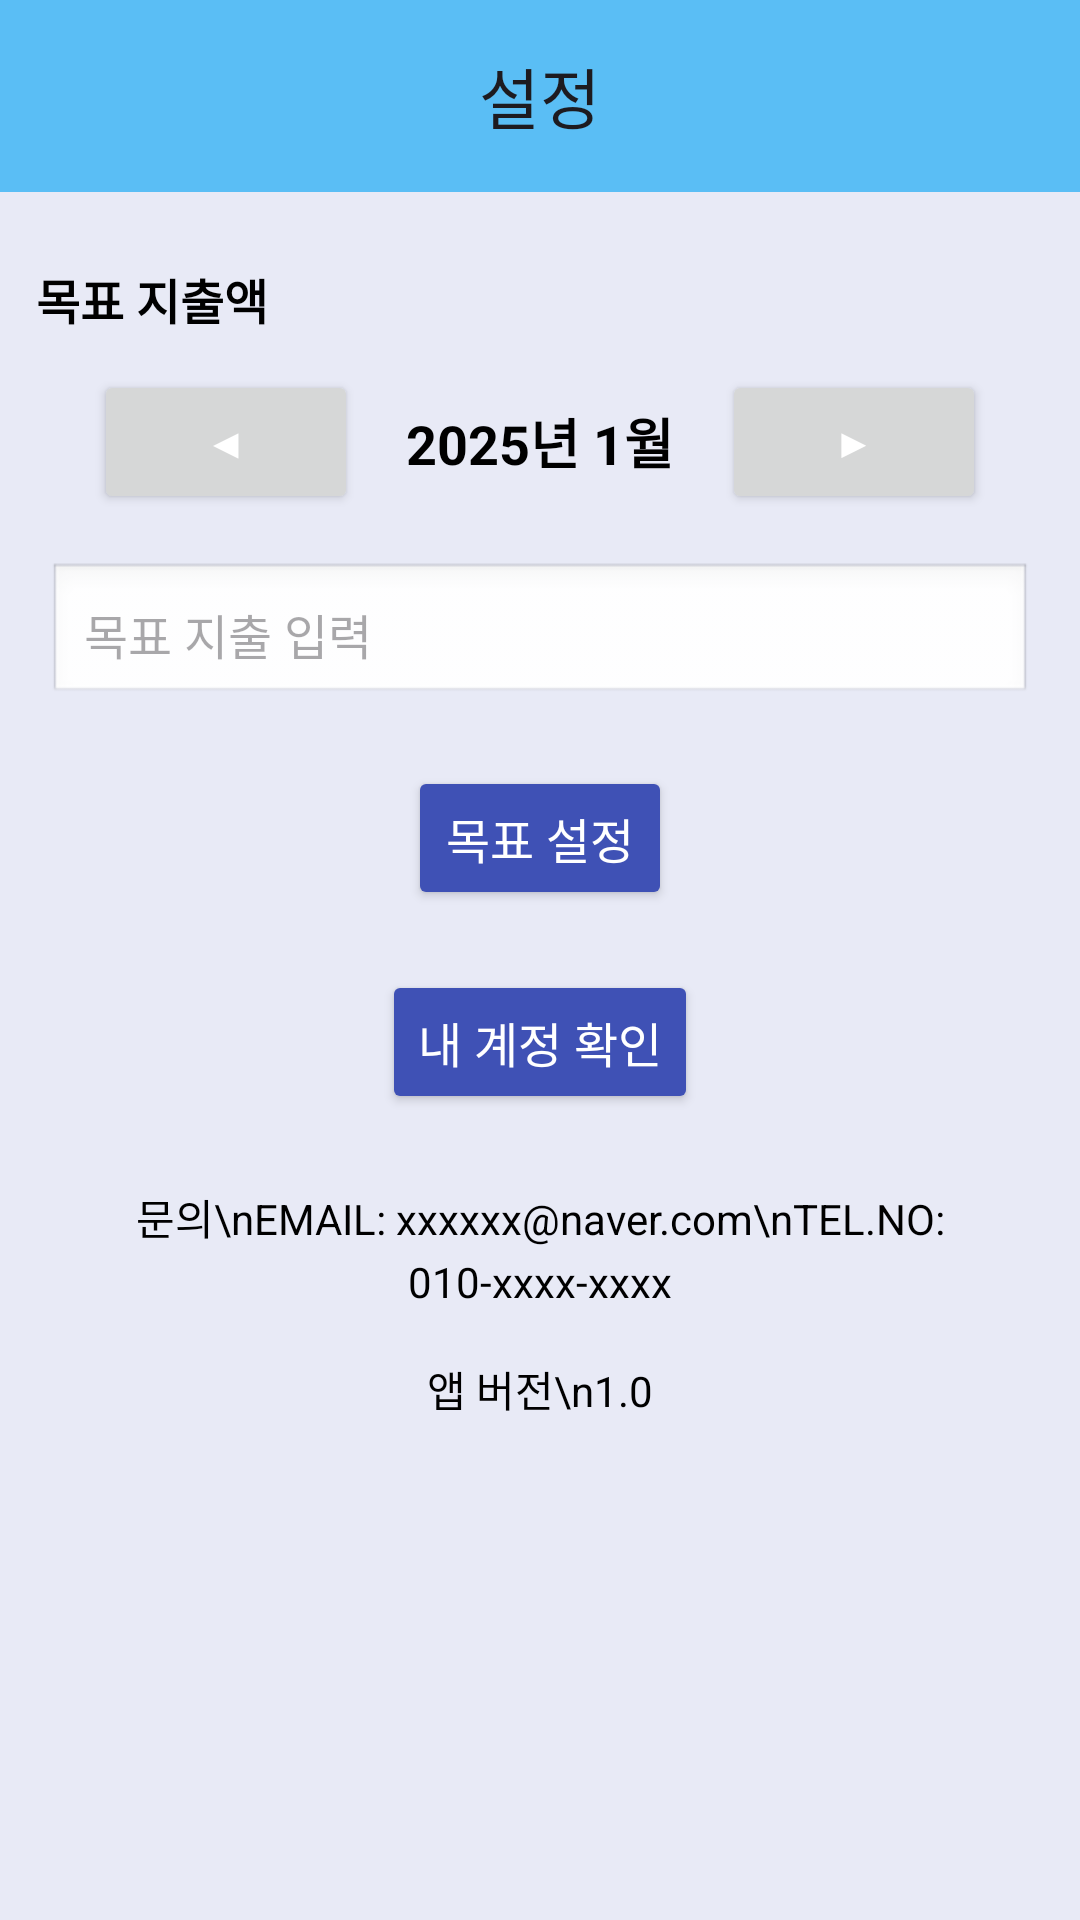

Layout XML and referenced resources for this Android screen:
<!-- AndroidManifest.xml: application theme Theme.Account -->
<!-- res/layout/fragment_setting.xml -->
<?xml version="1.0" encoding="utf-8"?>

<androidx.constraintlayout.widget.ConstraintLayout
    xmlns:android="http://schemas.android.com/apk/res/android"
    xmlns:app="http://schemas.android.com/apk/res-auto"
    android:layout_width="match_parent"
    android:layout_height="match_parent"
    android:background="#E8EAF6">

    
    <com.google.android.material.appbar.MaterialToolbar
        android:id="@+id/stats"
        android:layout_width="match_parent"
        android:layout_height="wrap_content"
        android:background="@color/primary"
        app:title="설정"
        app:titleCentered="true"
        app:layout_constraintTop_toTopOf="parent" />

    
    <TextView
        android:id="@+id/tv_target_expense_label"
        android:layout_width="wrap_content"
        android:layout_height="wrap_content"
        android:text="목표 지출액"
        android:textSize="16sp"
        android:textStyle="bold"
        android:textColor="#000000"
        app:layout_constraintTop_toBottomOf="@id/stats"
        app:layout_constraintStart_toStartOf="parent"
        android:layout_marginTop="24dp"
        android:layout_marginStart="12dp"/>

    
    <LinearLayout
        android:id="@+id/monthSelectorLayout"
        android:layout_width="wrap_content"
        android:layout_height="wrap_content"
        android:orientation="horizontal"
        android:gravity="center"
        app:layout_constraintTop_toBottomOf="@id/tv_target_expense_label"
        app:layout_constraintStart_toStartOf="parent"
        app:layout_constraintEnd_toEndOf="parent"
        android:layout_marginTop="12dp">

        <Button
            android:id="@+id/btn_prev_month"
            android:layout_width="wrap_content"
            android:layout_height="wrap_content"
            android:text="◀"
            android:textColor="@android:color/white"/>

        <TextView
            android:id="@+id/tv_current_month"
            android:layout_width="wrap_content"
            android:layout_height="wrap_content"
            android:text="2025년 1월"
            android:textSize="18sp"
            android:textStyle="bold"
            android:layout_marginHorizontal="16dp"
            android:textColor="#000000"/>

        <Button
            android:id="@+id/btn_next_month"
            android:layout_width="wrap_content"
            android:layout_height="wrap_content"
            android:text="▶"
            android:textColor="@android:color/white"/>
    </LinearLayout>

    
    <EditText
        android:id="@+id/et_target_expense"
        android:layout_width="match_parent"
        android:layout_height="wrap_content"
        android:hint="목표 지출 입력"
        android:background="@android:drawable/edit_text"
        android:textSize="16sp"
        android:padding="12dp"
        android:inputType="number"
        app:layout_constraintTop_toBottomOf="@id/monthSelectorLayout"
        app:layout_constraintStart_toStartOf="parent"
        app:layout_constraintEnd_toEndOf="parent"
        android:layout_marginTop="16dp"
        android:layout_marginHorizontal="16dp"/>

    
    <Button
        android:id="@+id/btn_save_target"
        android:layout_width="wrap_content"
        android:layout_height="wrap_content"
        android:text="목표 설정"
        android:textSize="16sp"
        android:padding="12dp"
        android:backgroundTint="#3F51B5"
        android:textColor="@android:color/white"
        app:layout_constraintTop_toBottomOf="@id/et_target_expense"
        app:layout_constraintStart_toStartOf="parent"
        app:layout_constraintEnd_toEndOf="parent"
        android:layout_marginTop="20dp"/>

    
    <Button
        android:id="@+id/btn_check_account"
        android:layout_width="wrap_content"
        android:layout_height="wrap_content"
        android:text="내 계정 확인"
        android:textSize="16sp"
        android:padding="12dp"
        android:backgroundTint="#3F51B5"
        android:textColor="@android:color/white"
        app:layout_constraintTop_toBottomOf="@id/btn_save_target"
        app:layout_constraintStart_toStartOf="parent"
        app:layout_constraintEnd_toEndOf="parent"
        android:layout_marginTop="20dp"/>

    
    <TextView
        android:id="@+id/tv_contact_info"
        android:layout_width="wrap_content"
        android:layout_height="wrap_content"
        android:text="문의\nEMAIL: xxxxxx@naver.com\nTEL.NO: 010-xxxx-xxxx"
        android:textSize="14sp"
        android:textColor="#000000"
        android:textAlignment="center"
        android:gravity="center"
        android:lineSpacingExtra="4dp"
        app:layout_constraintTop_toBottomOf="@id/btn_check_account"
        app:layout_constraintStart_toStartOf="parent"
        app:layout_constraintEnd_toEndOf="parent"
        android:layout_marginTop="24dp"/>

    
    <TextView
        android:id="@+id/tv_app_version"
        android:layout_width="wrap_content"
        android:layout_height="wrap_content"
        android:text="앱 버전\n1.0"
        android:textSize="14sp"
        android:textColor="#000000"
        android:textAlignment="center"
        android:gravity="center"
        app:layout_constraintTop_toBottomOf="@id/tv_contact_info"
        app:layout_constraintStart_toStartOf="parent"
        app:layout_constraintEnd_toEndOf="parent"
        android:layout_marginTop="16dp"/>
</androidx.constraintlayout.widget.ConstraintLayout>
<!-- resources referenced by this layout -->
<resources>
  <color name="primary">#5ABEF5</color>
  <style name="Theme.Account" parent="Base.Theme.Account" />
  <style name="Base.Theme.Account" parent="Theme.Material3.DayNight.NoActionBar">
          
          
      </style>
</resources>
